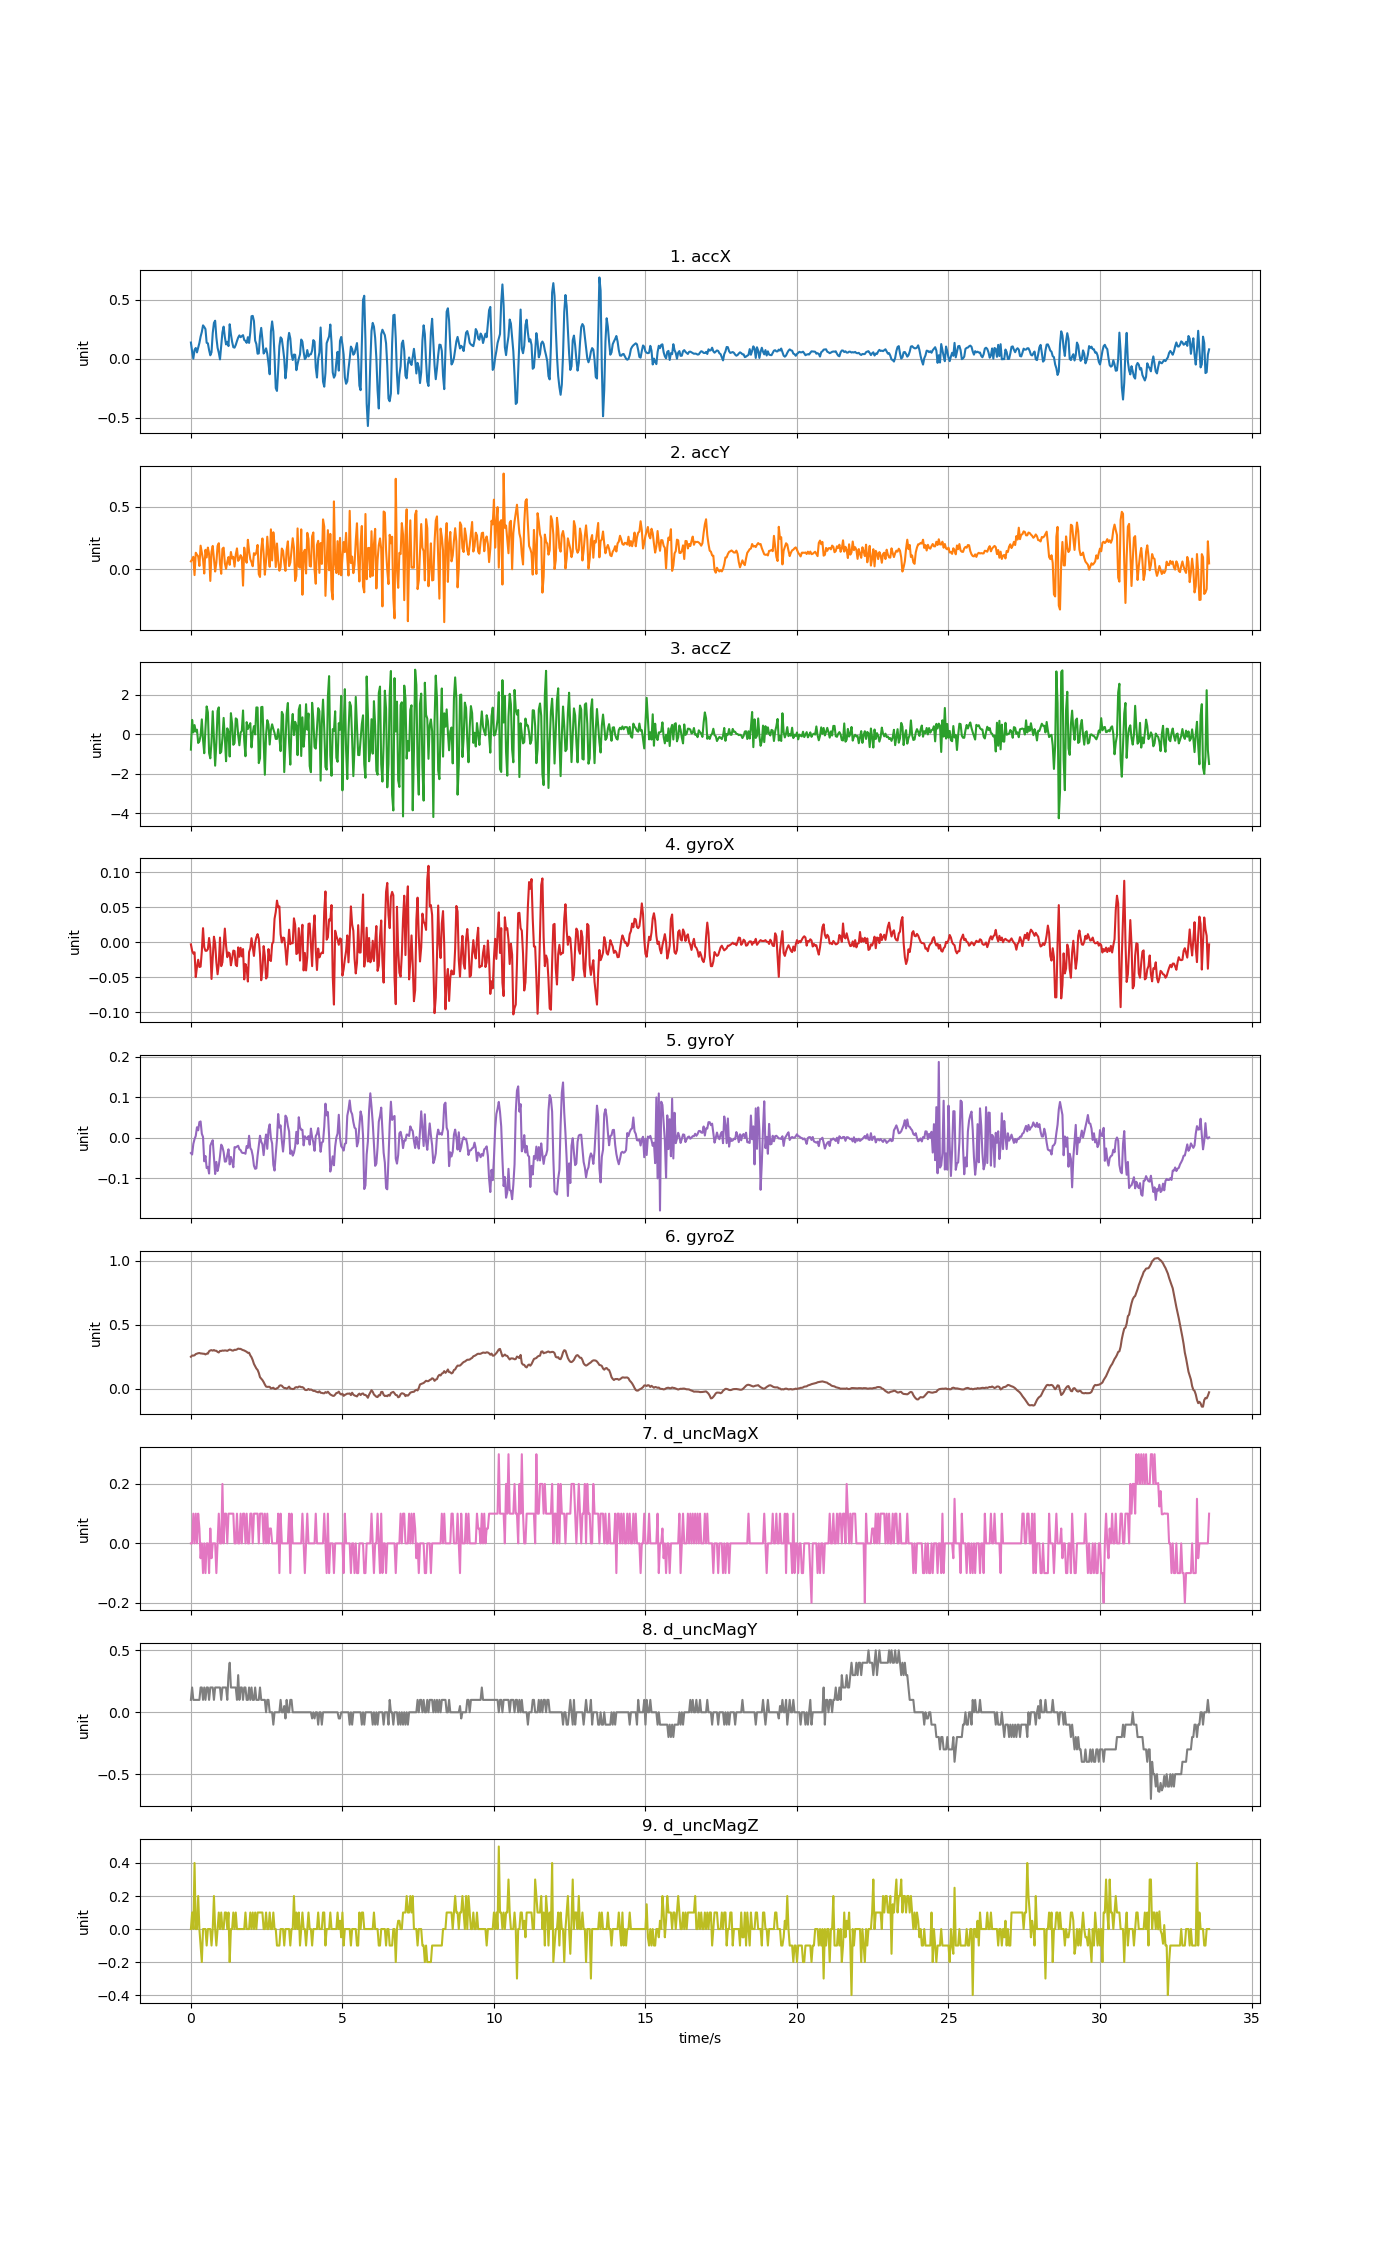

The table this chart was drawn from, first rows:
accX, accY, accZ, gyroX, gyroY, gyroZ, d_uncMagX, d_uncMagY, d_uncMagZ
0.1387, 0.06333, -0.7855, -0.00306, -0.03773, 0.2516, 0.0, 0.09999, 0.0
0.06081, 0.07901, 0.7204, -0.01222, -0.04139, 0.2614, 0.0, 0.2, 0.09998
0.002574, 0.09996, 0.08834, -0.01619, -0.01513, 0.2607, 0.1, 0.1, 0.0
0.0759, -0.04687, 0.4594, -0.01436, -0.003213, 0.2632, 0.0, 0.1, 0.4
0.09254, 0.1324, 0.1338, -0.04979, 0.004728, 0.2727, 0.1, 0.09999, 0.0
0.05513, 0.1161, 0.2254, -0.03544, 0.02611, 0.2757, 0.0, 0.1, 0.0
0.09481, 0.1034, -0.4474, -0.02505, 0.01847, 0.2794, 0.1, 0.1, 0.2
0.1353, 0.02658, -0.3654, -0.03544, 0.03894, 0.2809, 0.05, 0.1, 0.0
0.189, 0.1893, -0.07566, -0.03483, 0.04046, 0.2778, -0.05, 0.2, -0.1
0.2285, 0.134, 0.7479, -0.01283, 0.00992, 0.2772, 0.0, 0.2, -0.2
0.2846, 0.07829, -0.2923, 0.02015, 0.001979, 0.2754, -0.1, 0.1, 0.0
0.271, -0.03424, -0.9687, -0.007031, -0.05819, 0.2751, 0.0, 0.2, 0.0
0.2529, 0.156, 0.2787, -0.01222, -0.04506, 0.2699, -0.1, 0.1, 0.0
0.1368, 0.09457, 1.404, -0.01222, -0.07499, 0.276, 0.0, 0.2, -0.1
0.132, 0.1738, 1.103, -0.00978, -0.07194, 0.276, 0.0, 0.2, 0.0
0.07422, 0.1221, -0.9543, 0.006103, -0.08843, 0.295, -0.1, 0.1, 0.0
0.03041, -0.09391, -1.226, -0.008253, -0.01971, 0.3011, 0.05, 0.2, 0.0
0.05614, 0.1393, -0.3893, -0.05254, -0.01207, 0.3035, -0.05, 0.2, -0.1
0.2192, 0.1872, 1.157, -0.022, -0.005962, 0.2992, 0.0, 0.2, 0.0
0.3056, 0.08356, -0.1678, 0.007935, -0.04689, 0.3041, 0.0, 0.1, 0.2
0.3239, -0.0182, -1.6, -0.001839, -0.08965, 0.2986, 0.0, 0.2, 0.0
0.1823, 0.05315, -0.4456, -0.02872, -0.05972, 0.2986, -0.1, 0.2, -0.1
0.09457, 0.1872, 1.178, -0.04582, -0.08232, 0.2895, 0.0, 0.2, 0.0
0.05207, 0.209, 1.358, -0.03116, -0.06888, 0.2852, 0.1, 0.2, 0.1
-0.00395, 0.04142, -0.9699, 0.006713, -0.04567, 0.2974, 0.0, 0.2, 0.0
0.1117, -0.03639, -0.8993, -0.03421, -0.01696, 0.2968, 0.0, 0.1, 0.1
0.2257, 0.1642, -0.2121, -0.02872, -0.02276, 0.3004, 0.2, 0.2, 0.0
0.2737, 0.1732, 0.8222, -0.004282, -0.03528, 0.2992, 0.0, 0.2, 0.0
0.1852, 0.04908, -0.1882, 0.01954, -0.05911, 0.3011, 0.1, 0.2, 0.09998
0.1225, 0.003112, -1.375, -0.004893, -0.0585, 0.3004, 0.1, 0.2, 0.1
0.1453, 0.06033, 0.2942, -0.02139, -0.04261, 0.2974, 0.0, 0.1, 0.0
0.1088, 0.09816, 0.1195, -0.01467, -0.02856, 0.3035, 0.1, 0.3, 0.1
0.2939, 0.03561, -1.134, -0.01619, -0.06583, 0.3081, 0.1, 0.4, -0.2
0.2103, 0.1384, 1.063, -0.03299, -0.0475, 0.3053, 0.1, 0.2, 0.0
0.1446, 0.08643, 0.5265, -0.02322, -0.0585, 0.3004, 0.1, 0.2, 0.0
0.09924, 0.09972, -0.5425, -0.01192, -0.07285, 0.3004, 0.1, 0.2, 0.1
0.09529, 0.02131, -0.4539, -0.01253, -0.02307, 0.3063, 0.0, 0.2, 0.0
0.1186, 0.1171, 0.7982, -0.03238, -0.02368, 0.3053, 0.0, 0.2, 0.1
0.1517, 0.1672, 0.7479, -0.03421, -0.02184, 0.309, 0.1, 0.1, 0.0
0.181, 0.06716, -0.05531, -0.007336, -0.01971, 0.3154, 0.0, 0.3, 0.0
0.1993, 0.08212, -0.5653, -0.02078, -0.02856, 0.3133, 0.0, 0.09999, 0.0
0.1838, 0.1129, 0.07637, -0.007947, -0.0304, 0.3133, 0.1, 0.2, 0.0
0.1935, 0.09505, 0.1697, -0.02016, -0.03651, 0.3078, 0.0, 0.2, 0.0
0.2015, -0.1317, 1.2, -0.00978, -0.03773, 0.3035, 0.1, 0.09999, 0.0
0.1603, 0.1732, -0.327, -0.05315, -0.03742, 0.3008, 0.1, 0.2, 0.0
0.153, 0.08416, -1.121, -0.03116, -0.03956, 0.2956, 0.0, 0.2, 0.1
0.136, 0.05195, 0.6067, -0.03727, -0.02032, 0.2904, 0.1, 0.09999, 0.0
0.1845, 0.2364, 0.2595, -0.05621, -0.0249, 0.2821, 0.0, 0.1, 0.0
0.1358, 0.1441, 0.4235, -0.01406, 0.005034, 0.2833, 0.0, 0.2, 0.0
0.2263, 0.08068, 0.5564, -0.008558, -0.0252, 0.2626, 0.1, 0.1, 0.1
0.3619, 0.05638, -0.673, 0.005797, -0.0304, 0.2479, 0.1, 0.2, 0.0
0.365, 0.02382, 0.05842, -0.007336, -0.04445, 0.2253, 0.0, 0.1, 0.09998
0.3217, 0.129, 0.402, -0.01955, -0.06888, 0.196, 0.1, 0.1, 0.0
0.1557, 0.1158, -0.01281, -0.0009224, -0.07682, 0.1783, 0.1, 0.2, 0.1
0.1262, 0.1354, 1.354, 0.007324, -0.0756, 0.1599, 0.1, 0.1, 0.0
0.04381, 0.195, 1.348, 0.0116, -0.04445, 0.149, 0.1, 0.1, 0.1
0.04657, -0.03915, -1.468, 0.004881, -0.02001, 0.1257, 0.0, 0.1, 0.1
0.1914, -0.06213, -1.225, -0.01711, 0.005034, 0.09214, 0.1, 0.2, 0.1
0.2631, 0.1591, 1.367, -0.05437, -0.009627, 0.08115, 0.1, 0.1, 0.09998
0.165, 0.2471, 1.384, -0.03971, -0.01635, 0.06954, 0.1, 0.1, 0.1
... 781 more rows
